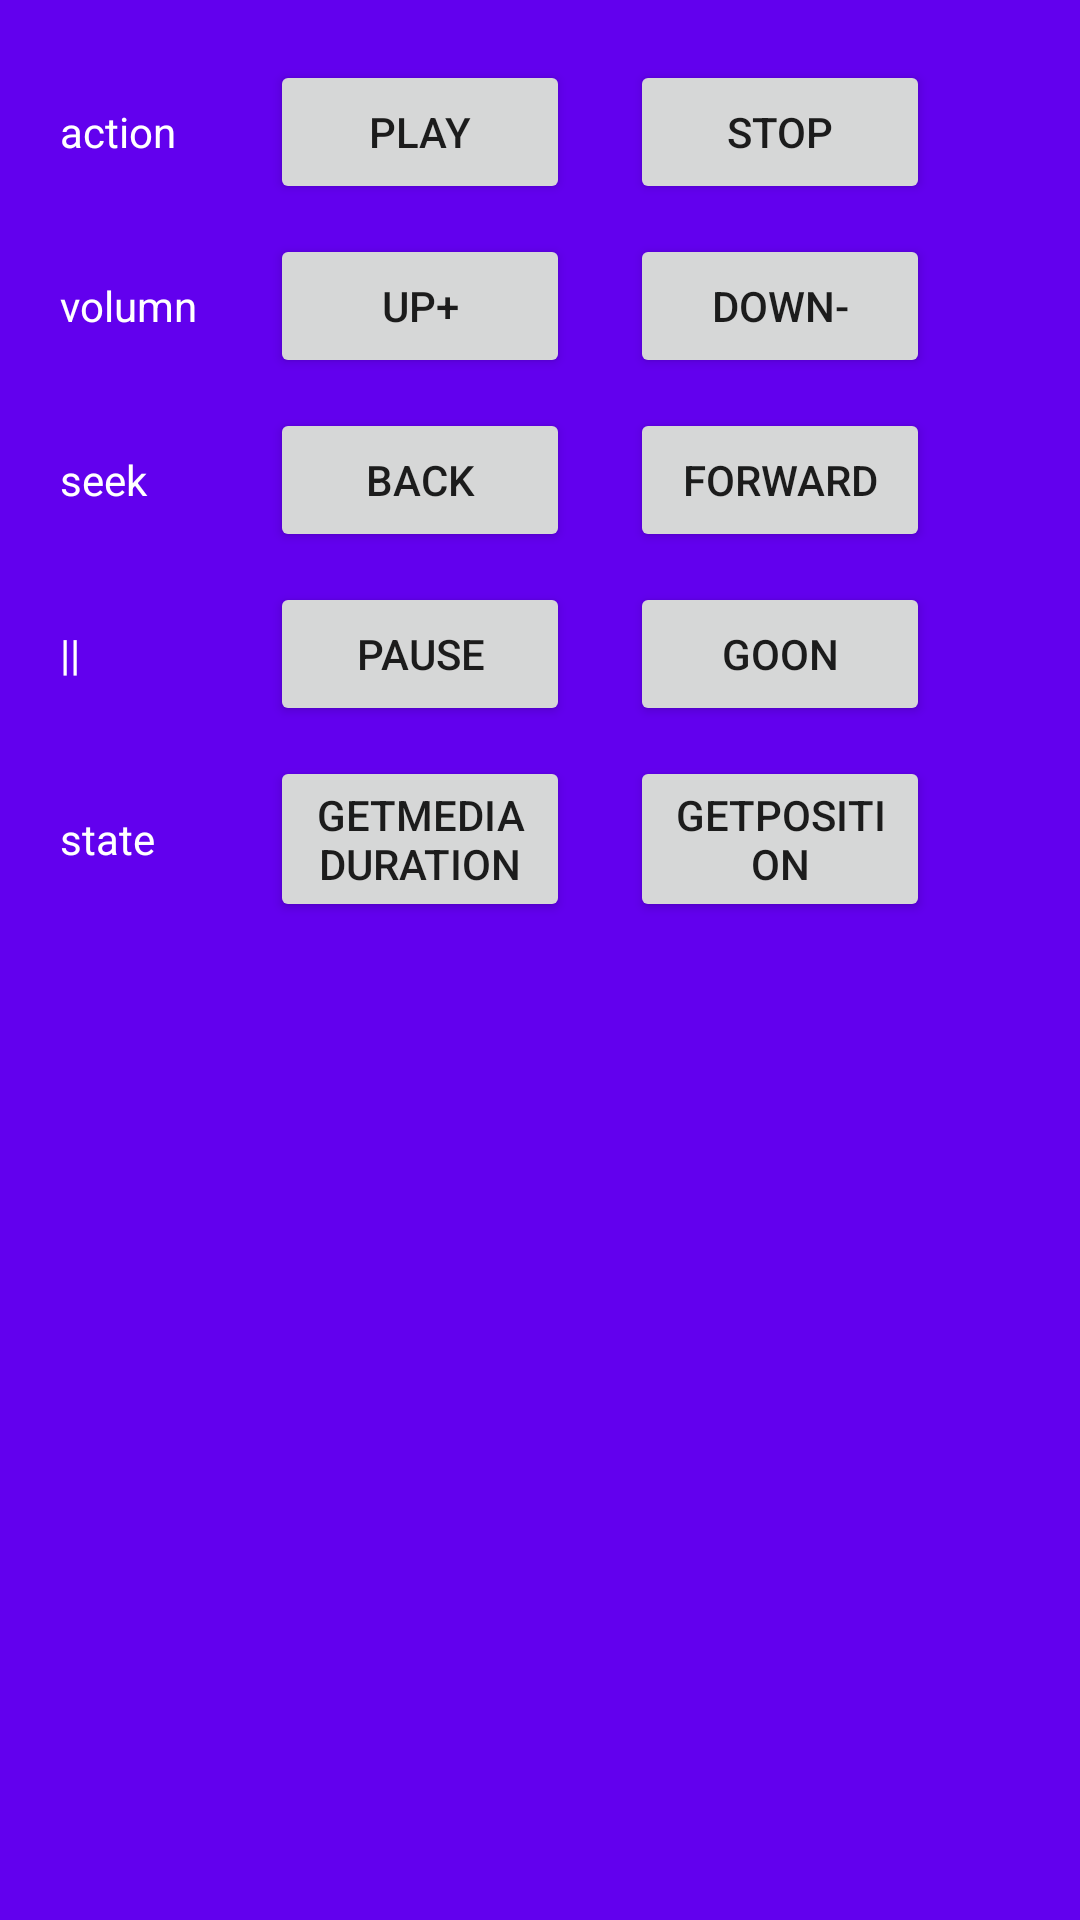

Produce the Android XML layout that renders to this screen, including the resource entries it uses.
<!-- AndroidManifest.xml: application theme AppTheme -->
<!-- res/layout/fragment_device_controll.xml -->
<?xml version="1.0" encoding="utf-8"?>
<LinearLayout xmlns:android="http://schemas.android.com/apk/res/android"
    android:layout_width="match_parent"
    android:layout_height="match_parent"
    android:background="@color/colorPrimary"
    android:orientation="vertical">
    <LinearLayout
        android:layout_width="match_parent"
        android:layout_height="wrap_content"
        android:layout_marginTop="20dp"
        android:orientation="horizontal"
        >

        <TextView
            android:layout_width="50dp"
            android:layout_height="wrap_content"
            android:layout_marginLeft="20dp"
            android:layout_marginRight="20dp"
            android:text="action"
            android:textColor="#ffffff" />

        <Button
            android:id="@+id/btn_play"
            android:layout_width="100dp"
            android:layout_height="wrap_content"
            android:text="play" />

        <Button
            android:id="@+id/btn_exit"
            android:layout_width="100dp"
            android:layout_height="wrap_content"
            android:layout_marginLeft="20dp"
            android:text="stop" />
    </LinearLayout>

    <LinearLayout
        android:layout_width="match_parent"
        android:layout_height="wrap_content"
        android:layout_marginTop="10dp"
        android:gravity="center_vertical"
        android:orientation="horizontal">

        <TextView
            android:layout_width="50dp"
            android:layout_height="wrap_content"
            android:layout_marginLeft="20dp"
            android:layout_marginRight="20dp"
            android:text="volumn"
            android:textColor="#ffffff" />

        <Button
            android:id="@+id/btn_up"
            android:layout_width="100dp"
            android:layout_height="wrap_content"
            android:text="up+" />

        <Button
            android:id="@+id/btn_down"
            android:layout_width="100dp"
            android:layout_height="wrap_content"
            android:layout_marginLeft="20dp"
            android:text="down-" />
    </LinearLayout>

    <LinearLayout
        android:layout_width="match_parent"
        android:layout_height="wrap_content"
        android:layout_marginTop="10dp"
        android:gravity="center_vertical"
        android:orientation="horizontal">

        <TextView
            android:layout_width="50dp"
            android:layout_height="wrap_content"
            android:layout_marginLeft="20dp"
            android:layout_marginRight="20dp"
            android:text="seek"
            android:textColor="#ffffff" />

        <Button
            android:id="@+id/btn_seek_left"
            android:layout_width="100dp"
            android:layout_height="wrap_content"
            android:text="back" />

        <Button
            android:id="@+id/btn_seek_right"
            android:layout_width="100dp"
            android:layout_height="wrap_content"
            android:layout_marginLeft="20dp"
            android:text="forward" />
    </LinearLayout>

    <LinearLayout
        android:layout_width="match_parent"
        android:layout_height="wrap_content"
        android:layout_marginTop="10dp"
        android:gravity="center_vertical"
        android:orientation="horizontal">

        <TextView
            android:layout_width="50dp"
            android:layout_height="wrap_content"
            android:layout_marginLeft="20dp"
            android:layout_marginRight="20dp"
            android:text="||"
            android:textColor="#ffffff" />

        <Button
            android:id="@+id/btn_pasue"
            android:layout_width="100dp"
            android:layout_height="wrap_content"
            android:text="pause" />

        <Button
            android:id="@+id/btn_goon"
            android:layout_width="100dp"
            android:layout_height="wrap_content"
            android:layout_marginLeft="20dp"
            android:text="goon" />
    </LinearLayout>


    <LinearLayout
        android:layout_width="match_parent"
        android:layout_height="wrap_content"
        android:layout_marginTop="10dp"
        android:gravity="center_vertical"
        android:orientation="horizontal">

        <TextView
            android:layout_width="50dp"
            android:layout_height="wrap_content"
            android:layout_marginLeft="20dp"
            android:layout_marginRight="20dp"
            android:text="state"
            android:textColor="#ffffff" />

        <Button
            android:id="@+id/btn_getmedia_duration"
            android:layout_width="100dp"
            android:layout_height="wrap_content"
            android:text="getMediaDuration" />

        <Button
            android:id="@+id/btn_get_position"
            android:layout_width="100dp"
            android:layout_height="wrap_content"
            android:layout_marginLeft="20dp"
            android:text="getPosition" />
    </LinearLayout>
</LinearLayout>
<!-- resources referenced by this layout -->
<resources>
  <style name="AppTheme" parent="Theme.AppCompat.Light.NoActionBar">
          
          <item name="colorPrimary">@color/colorPrimary</item>
          <item name="colorPrimaryDark">@color/colorPrimaryDark</item>
          <item name="colorAccent">@color/colorAccent</item>
          <item name="android:windowBackground">@color/colorPrimaryDark</item>
          <item name="android:fitsSystemWindows">true</item>
          <item name="actionMenuTextColor">@android:color/white</item>
      </style>
  <!-- not gathered from this repository: default colours our renderer supplied (Android Studio template values) -->
  <color name="colorPrimary">#FF6200EE</color>
  <color name="colorPrimaryDark">#FF3700B3</color>
  <color name="colorAccent">#FF03DAC5</color>
</resources>
